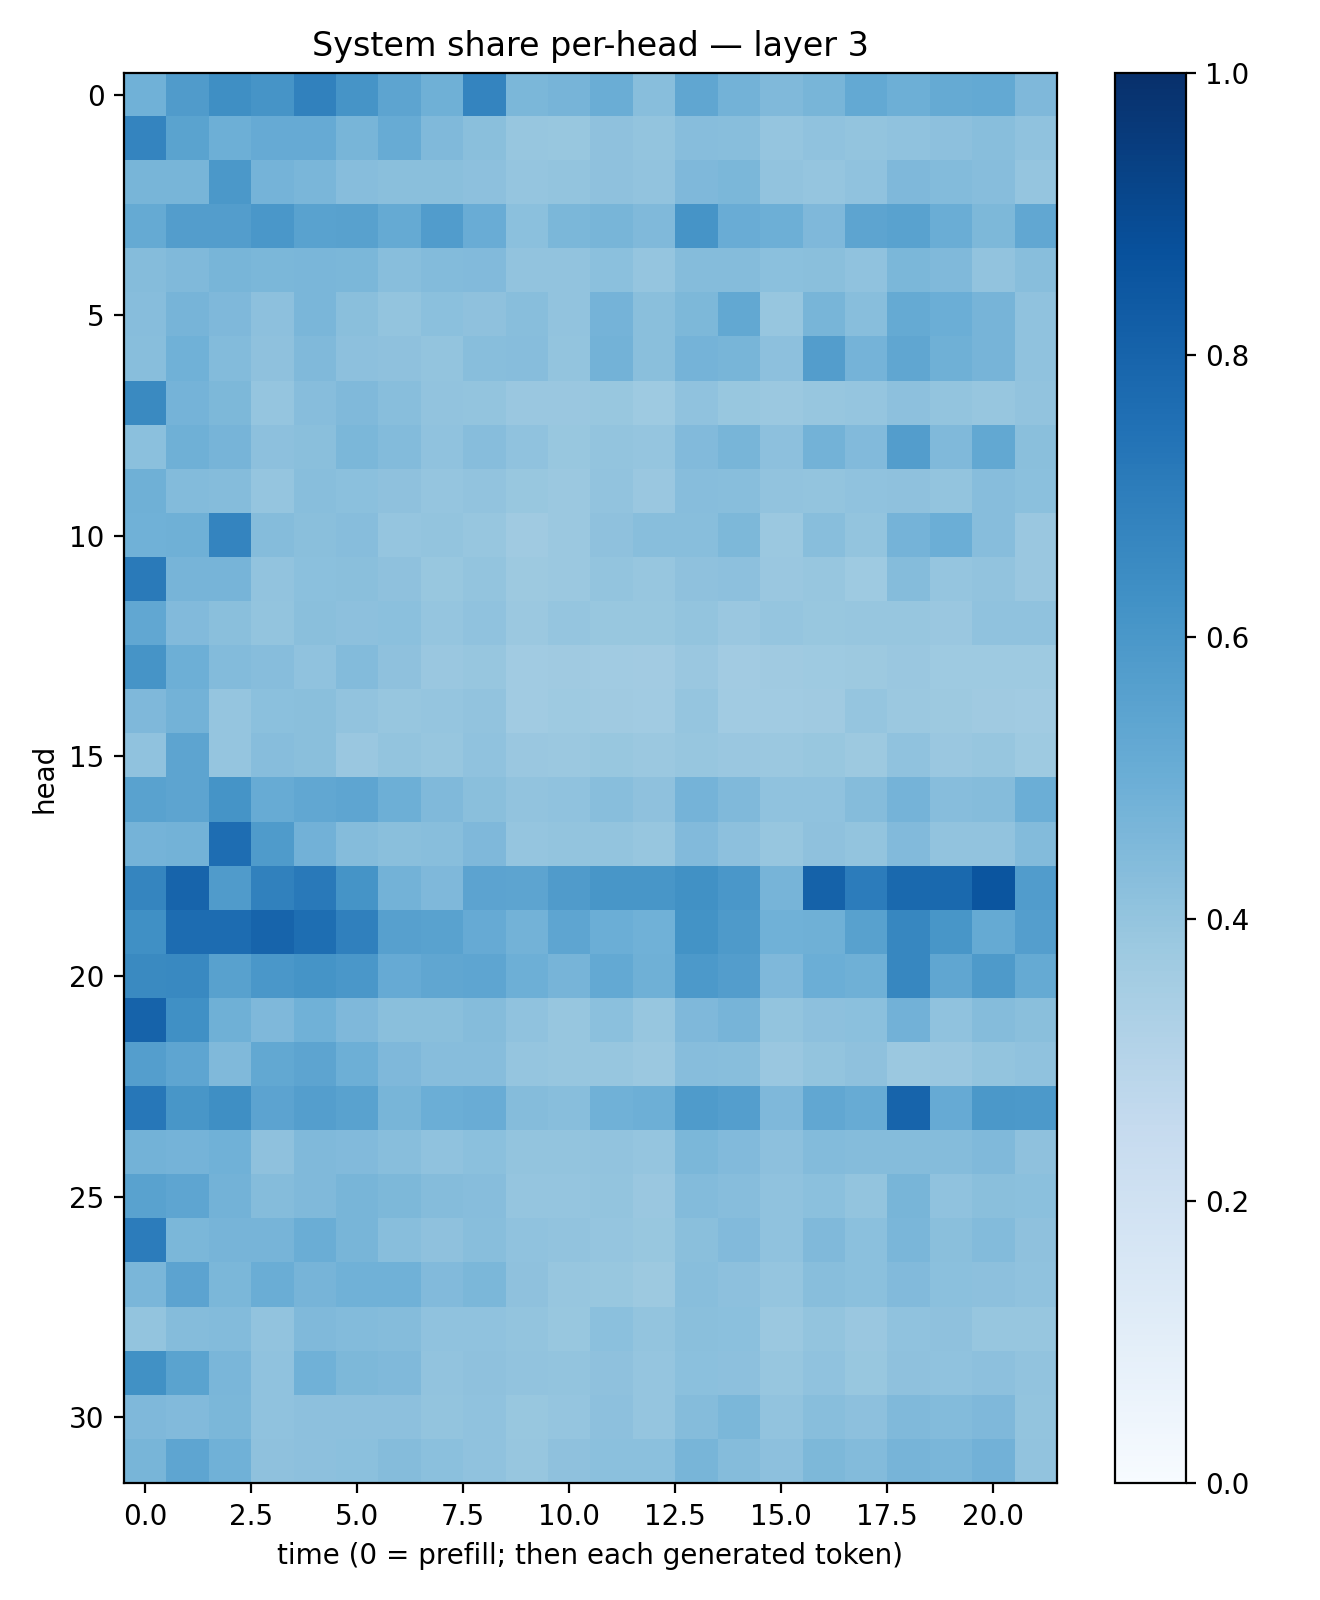

Source data for this figure (header and first rows):
0.4856174, 0.5803314, 0.636618, 0.61175436, 0.6865718, 0.60941654, 0.54161835, 0.4906475, 0.673713, 0.45905527, 0.4695989, 0.50142056, 0.4258841, 0.53308713, 0.47836038, 0.44618607, 0.46537638, 0.5209619, 0.49519798, 0.5171794, 0.5202707, 0.451181
0.6746, 0.5503, 0.4948, 0.5133, 0.513, 0.4671, 0.5111, 0.4469, 0.4235, 0.3915, 0.3902, 0.4119, 0.3989, 0.4309, 0.4284, 0.3956, 0.4095, 0.4016, 0.4076, 0.4142, 0.4291, 0.4079
0.4662, 0.467, 0.5949, 0.4752, 0.4647, 0.4304, 0.4234, 0.423, 0.4152, 0.3975, 0.4014, 0.4129, 0.4031, 0.4531, 0.4608, 0.4055, 0.3977, 0.4065, 0.4518, 0.4376, 0.4309, 0.3983
0.5187, 0.5711, 0.5725, 0.6011, 0.5525, 0.5555, 0.5185, 0.5754, 0.5042, 0.4191, 0.4578, 0.4651, 0.4462, 0.6131, 0.5078, 0.4927, 0.4503, 0.5402, 0.5528, 0.5019, 0.4554, 0.5291
0.4355, 0.4463, 0.4667, 0.4595, 0.4628, 0.4576, 0.4294, 0.4386, 0.4434, 0.404, 0.4028, 0.4189, 0.3952, 0.435, 0.4342, 0.4183, 0.4247, 0.409, 0.4593, 0.4463, 0.4037, 0.4289
0.43, 0.472, 0.4519, 0.417, 0.4637, 0.4223, 0.3991, 0.418, 0.4134, 0.429, 0.4025, 0.4752, 0.422, 0.4542, 0.526, 0.393, 0.4656, 0.4262, 0.5187, 0.4979, 0.4705, 0.407
0.4285, 0.4853, 0.4411, 0.4112, 0.4465, 0.4153, 0.4138, 0.4018, 0.4296, 0.4324, 0.3988, 0.4777, 0.4245, 0.4741, 0.4683, 0.4149, 0.5722, 0.4764, 0.5344, 0.489, 0.4711, 0.4088
0.6547, 0.4751, 0.4535, 0.3966, 0.4308, 0.4462, 0.4295, 0.4038, 0.401, 0.3833, 0.3829, 0.3891, 0.374, 0.4073, 0.3898, 0.3797, 0.3907, 0.3966, 0.4161, 0.399, 0.3907, 0.4046
0.4219, 0.4912, 0.4701, 0.4169, 0.4245, 0.4577, 0.4391, 0.4064, 0.4331, 0.4081, 0.3886, 0.4022, 0.3967, 0.4453, 0.4669, 0.4166, 0.4796, 0.4439, 0.5704, 0.447, 0.5239, 0.4236
0.4888, 0.4385, 0.4357, 0.3966, 0.4272, 0.4183, 0.4139, 0.3979, 0.4055, 0.3887, 0.3813, 0.4035, 0.3834, 0.4333, 0.4262, 0.404, 0.3999, 0.407, 0.4123, 0.3998, 0.4307, 0.4196
0.4855, 0.4916, 0.6738, 0.4366, 0.422, 0.4298, 0.395, 0.3994, 0.3908, 0.3677, 0.3794, 0.4126, 0.429, 0.4275, 0.4561, 0.3817, 0.4287, 0.401, 0.4749, 0.497, 0.4301, 0.384
0.7125, 0.4724, 0.4712, 0.4032, 0.4212, 0.4239, 0.4113, 0.3901, 0.4001, 0.3757, 0.3807, 0.3993, 0.3912, 0.4119, 0.4172, 0.3836, 0.394, 0.3735, 0.4338, 0.3948, 0.4056, 0.385
0.5312, 0.4418, 0.4235, 0.4016, 0.4248, 0.4171, 0.4206, 0.397, 0.4067, 0.3807, 0.3956, 0.3884, 0.3876, 0.399, 0.3861, 0.3975, 0.3888, 0.3945, 0.3943, 0.3856, 0.4077, 0.4085
0.6126, 0.4943, 0.4389, 0.4298, 0.4066, 0.4393, 0.4123, 0.3834, 0.3943, 0.3639, 0.3697, 0.3646, 0.3606, 0.3839, 0.3624, 0.3696, 0.3722, 0.3757, 0.3854, 0.3713, 0.3746, 0.3717
0.4506, 0.4781, 0.3967, 0.4197, 0.4241, 0.4053, 0.3913, 0.3965, 0.4048, 0.3657, 0.3716, 0.3687, 0.3653, 0.3969, 0.3666, 0.3651, 0.3678, 0.3957, 0.3821, 0.3784, 0.3679, 0.3638
0.4065, 0.5403, 0.3979, 0.4305, 0.4252, 0.3838, 0.4, 0.3921, 0.4093, 0.3831, 0.3804, 0.3879, 0.38, 0.393, 0.3837, 0.3796, 0.3885, 0.3752, 0.4072, 0.3849, 0.3914, 0.3737
0.5543, 0.5396, 0.6145, 0.5113, 0.5286, 0.5383, 0.4924, 0.4464, 0.4225, 0.405, 0.4091, 0.4285, 0.4125, 0.4748, 0.4491, 0.41, 0.4085, 0.4368, 0.4761, 0.4334, 0.437, 0.4967
0.475, 0.4788, 0.7635, 0.5827, 0.4808, 0.4363, 0.4222, 0.429, 0.4495, 0.3965, 0.4018, 0.3985, 0.3907, 0.442, 0.4147, 0.3944, 0.4103, 0.4009, 0.4444, 0.4053, 0.4038, 0.4379
0.67, 0.7987, 0.579, 0.6868, 0.716, 0.6159, 0.4803, 0.4522, 0.5444, 0.5415, 0.5794, 0.6039, 0.6021, 0.6281, 0.599, 0.4709, 0.808, 0.7062, 0.7798, 0.7784, 0.8586, 0.5777
0.6316, 0.7667, 0.7685, 0.8, 0.7597, 0.6895, 0.5605, 0.5516, 0.5122, 0.4791, 0.5375, 0.4993, 0.4876, 0.6188, 0.5884, 0.487, 0.4902, 0.5555, 0.6658, 0.6052, 0.5191, 0.569
0.656, 0.6591, 0.5553, 0.5981, 0.6159, 0.5995, 0.515, 0.5329, 0.5366, 0.4948, 0.4701, 0.5229, 0.4886, 0.5907, 0.5737, 0.4506, 0.4972, 0.4907, 0.6652, 0.5328, 0.5893, 0.5165
0.8032, 0.6298, 0.4898, 0.4503, 0.4867, 0.4513, 0.4222, 0.424, 0.4372, 0.4089, 0.3937, 0.4191, 0.3941, 0.4514, 0.4688, 0.3987, 0.4159, 0.4187, 0.4831, 0.408, 0.4365, 0.4258
0.57, 0.5381, 0.4461, 0.5259, 0.5409, 0.495, 0.4511, 0.4324, 0.431, 0.3956, 0.3918, 0.3923, 0.3821, 0.4323, 0.4258, 0.3861, 0.4001, 0.413, 0.3814, 0.3854, 0.402, 0.4078
0.7256, 0.6049, 0.6341, 0.544, 0.5698, 0.5509, 0.4666, 0.4974, 0.5046, 0.4344, 0.4271, 0.4854, 0.4936, 0.5859, 0.5679, 0.4512, 0.5298, 0.5115, 0.7983, 0.5156, 0.5971, 0.5931
0.4792, 0.4758, 0.4875, 0.4111, 0.447, 0.4419, 0.426, 0.4094, 0.4203, 0.3986, 0.4, 0.406, 0.3982, 0.4576, 0.4431, 0.4178, 0.4391, 0.4357, 0.4369, 0.4353, 0.4461, 0.4139
0.5517, 0.5365, 0.4783, 0.4364, 0.448, 0.4668, 0.4564, 0.4349, 0.4323, 0.3984, 0.395, 0.3997, 0.3851, 0.4395, 0.4319, 0.4065, 0.4195, 0.402, 0.4654, 0.4096, 0.4231, 0.4208
0.7068, 0.4584, 0.4688, 0.4723, 0.5018, 0.467, 0.4275, 0.4107, 0.4263, 0.4076, 0.4044, 0.3957, 0.3887, 0.4223, 0.4422, 0.4097, 0.4477, 0.4207, 0.4633, 0.4235, 0.4412, 0.4132
0.4627, 0.5464, 0.4607, 0.5004, 0.4707, 0.4866, 0.4851, 0.4417, 0.4599, 0.4115, 0.394, 0.3894, 0.3784, 0.4265, 0.4163, 0.3976, 0.4275, 0.4197, 0.4415, 0.419, 0.4178, 0.4063
0.4021, 0.4338, 0.4388, 0.4061, 0.4474, 0.4382, 0.4342, 0.4091, 0.4098, 0.4016, 0.3878, 0.4185, 0.4021, 0.4257, 0.4215, 0.3824, 0.4007, 0.3861, 0.4076, 0.4107, 0.3933, 0.3908
0.6272, 0.5493, 0.4612, 0.4065, 0.4863, 0.4531, 0.4487, 0.4042, 0.4135, 0.4039, 0.3985, 0.413, 0.3952, 0.4187, 0.4162, 0.3912, 0.4066, 0.3884, 0.4114, 0.4086, 0.4167, 0.4062
0.451, 0.443, 0.4589, 0.408, 0.4177, 0.4176, 0.4175, 0.4003, 0.4076, 0.3887, 0.3968, 0.4163, 0.3974, 0.4349, 0.4573, 0.4049, 0.4285, 0.4168, 0.4464, 0.441, 0.4496, 0.4018
0.4681, 0.5369, 0.4882, 0.4125, 0.4174, 0.4212, 0.4364, 0.4218, 0.4085, 0.3928, 0.4124, 0.4195, 0.4211, 0.4657, 0.4373, 0.4163, 0.454, 0.4376, 0.4715, 0.4625, 0.4807, 0.4038
